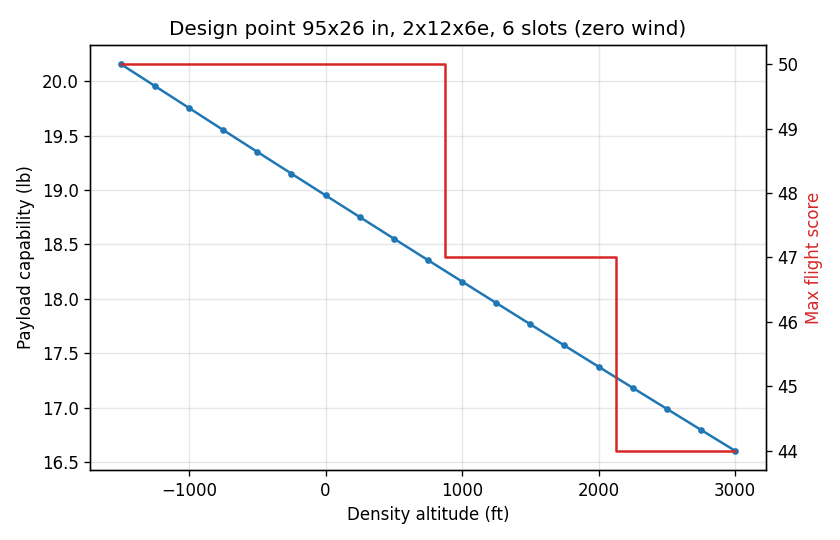

Values plotted in this chart, from the file beside it:
DA_ft, W_TO_lb, payload_cap_lb, mix, FS_max
-1500, 38.01, 20.16, 2E4F, 50
-1250, 37.79, 19.95, 2E4F, 50
-1000, 37.57, 19.75, 2E4F, 50
-750, 37.36, 19.55, 2E4F, 50
-500, 37.14, 19.35, 2E4F, 50
-250, 36.93, 19.15, 2E4F, 50
0, 36.72, 18.95, 2E4F, 50
250, 36.51, 18.75, 2E4F, 50
500, 36.29, 18.55, 2E4F, 50
750, 36.08, 18.36, 2E4F, 50
1000, 35.87, 18.16, 1E4F, 47
1250, 35.66, 17.96, 1E4F, 47
1500, 35.45, 17.77, 1E4F, 47
1750, 35.24, 17.57, 1E4F, 47
2000, 35.04, 17.38, 1E4F, 47
2250, 34.83, 17.18, 0E4F, 44
2500, 34.62, 16.99, 0E4F, 44
2750, 34.42, 16.8, 0E4F, 44
3000, 34.21, 16.6, 0E4F, 44
